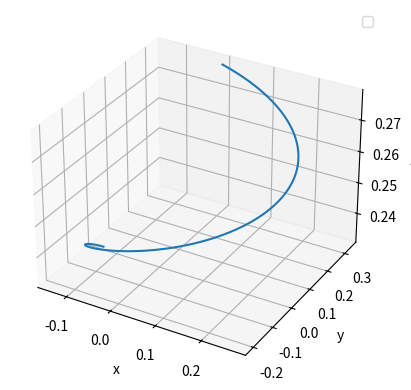

Write Python code to recreate this figure.
import numpy as np
import matplotlib.pyplot as plt
from mpl_toolkits.mplot3d import Axes3D


class HelicalGenerator():
    def __init__(self, total_time, dt, z_max=0.01):
        self.theta = 0
        self.x = 0
        self.y = 0
        self.z = 0
        self.dt = dt
        self.z_max = z_max
        self.r = self.theta
        self.total_time = total_time

    def helical_traj(self, t):
        self.theta = t
        self.r = self.theta/30
        self.x = 1.25 * self.r*np.cos(self.theta)  
        self.y = 1.25 * self.r*np.sin(self.theta)
        self.z = 0.2 + self.z_max*self.theta

    def helical_getVel(self):
        self.x = self.r*np.cos(self.theta)  
        self.y = self.r*np.sin(self.theta)
        self.z = self.z_max*self.theta

    def helical_getTraj(self, t):
        theta = np.radians(np.linspace(180, 180*2.5, int(self.total_time/self.dt)))
        return self.helical_traj(theta[t])


if __name__ == "__main__":
    x_2 = []
    y_2 = []
    z_2 = []

    # hell = TrajectoryGenerator()
    # ax = plt.axes(projection='3d')
    # theta = np.radians(np.linspace(180,180*2.5,1000))
    # for xx in theta:
    #     hell.helical_traj(xx)
    #     x_2.append(hell.x)
    #     y_2.append(hell.y)
    #     z_2.append(hell.z)

    hell = HelicalGenerator(1, 0.001)
    ax = plt.axes(projection='3d')
    for xx in np.arange(1000):
        hell.helical_getTraj(xx)
        x_2.append(hell.x)
        y_2.append(hell.y)
        z_2.append(hell.z)

    ax.plot3D(x_2, y_2, z_2)
    ax.legend()
    ax.set_xlabel('x')
    ax.set_ylabel('y')
    ax.set_zlabel('z ')

    plt.show()